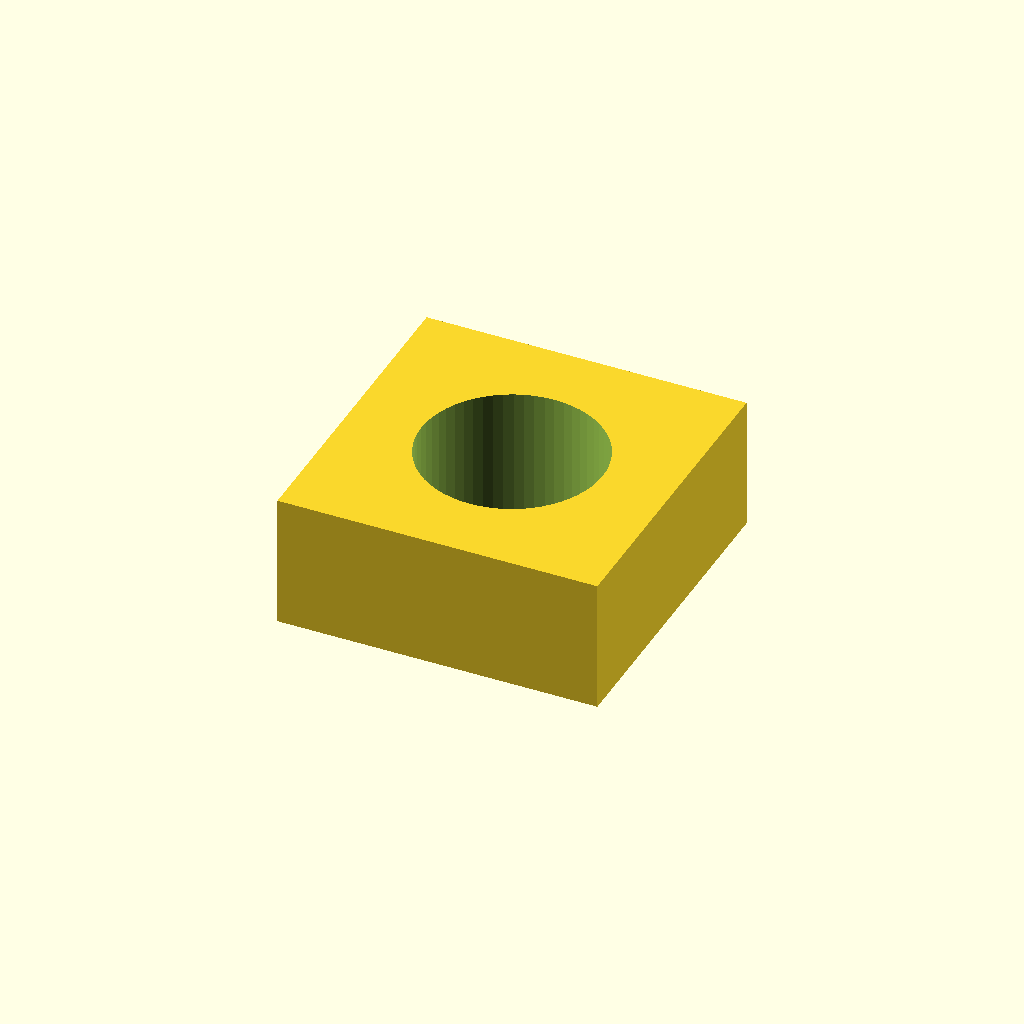
Cell 1: rendered with the file's own defaults.
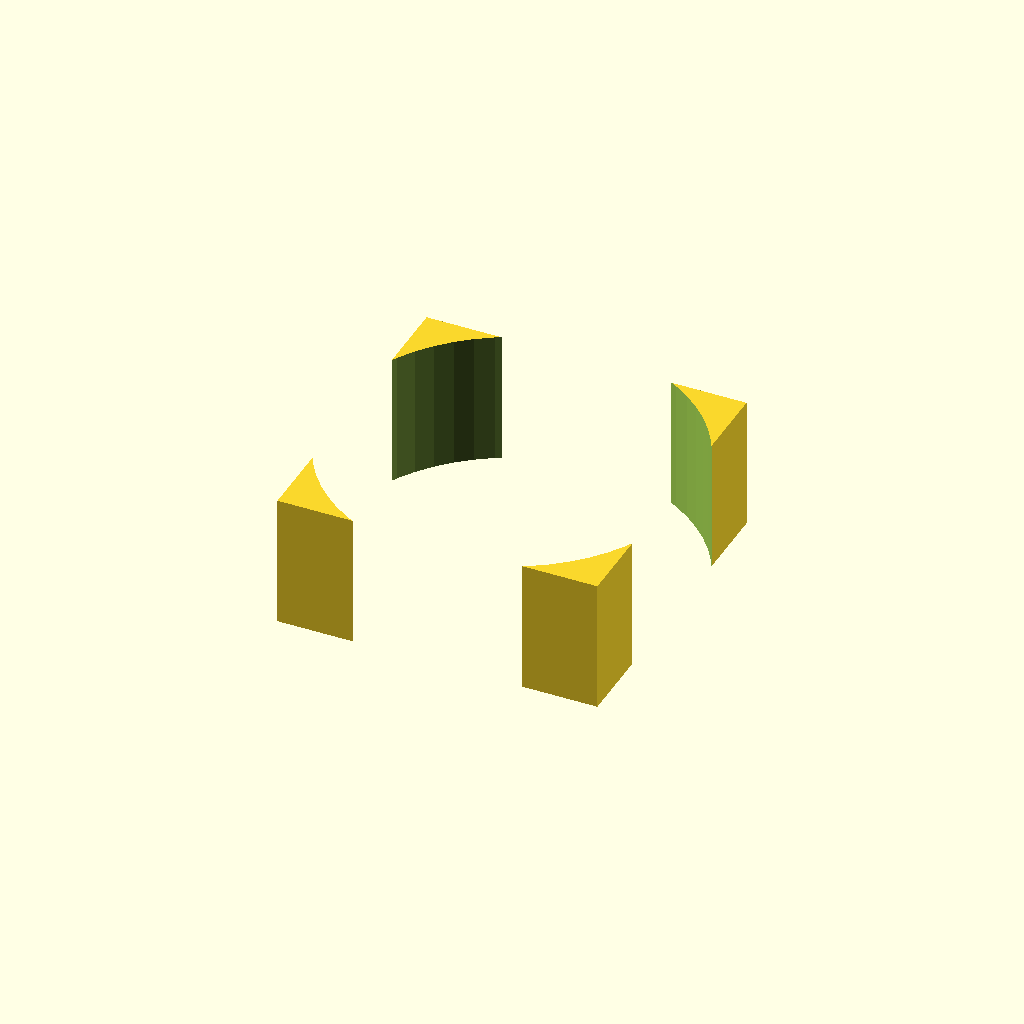
Cell 2: the same model with thread_d = 6.8.
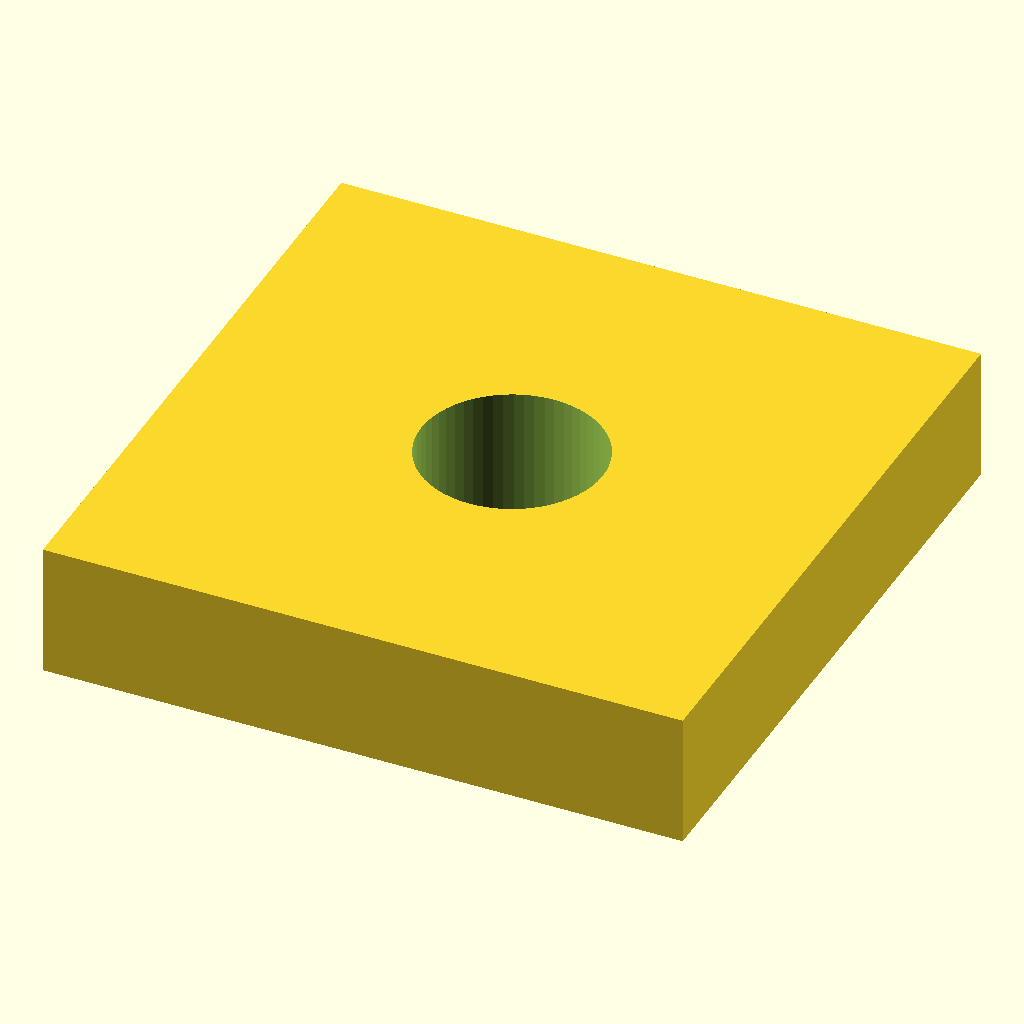
Cell 3: side = 12 (everything else at default).
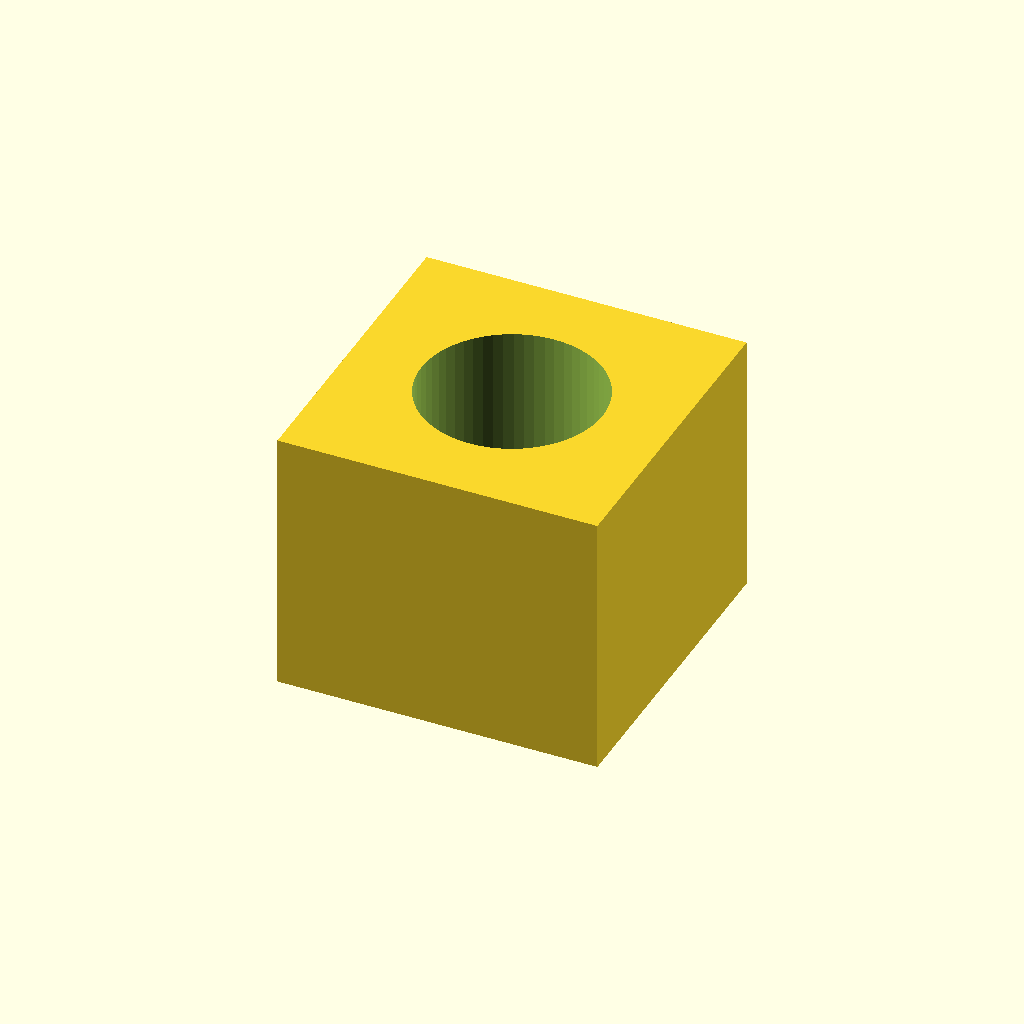
Cell 4: the same model with thickness = 5.
All cells are drawn from one camera (rotation 55°, 0°, 25°, orthographic, colour scheme Cornfield), so only the parameter changes between them.
Source of the model, optional_data/data/parts/part_0569.scad:
// Square nut.
$fn = 60;
eps = 0.02;
thread_d = 3.4;
side = 6;
thickness = 2.5;
difference() {
    cube([side, side, thickness], center = true);
    translate([0, 0, -thickness / 2 - eps]) cylinder(d = thread_d, h = thickness + 2 * eps);
}
Parameter table extracted from the source (name, type, default, range or options):
eps: number, default 0.02
thread_d: number, default 3.4
side: number, default 6
thickness: number, default 2.5
